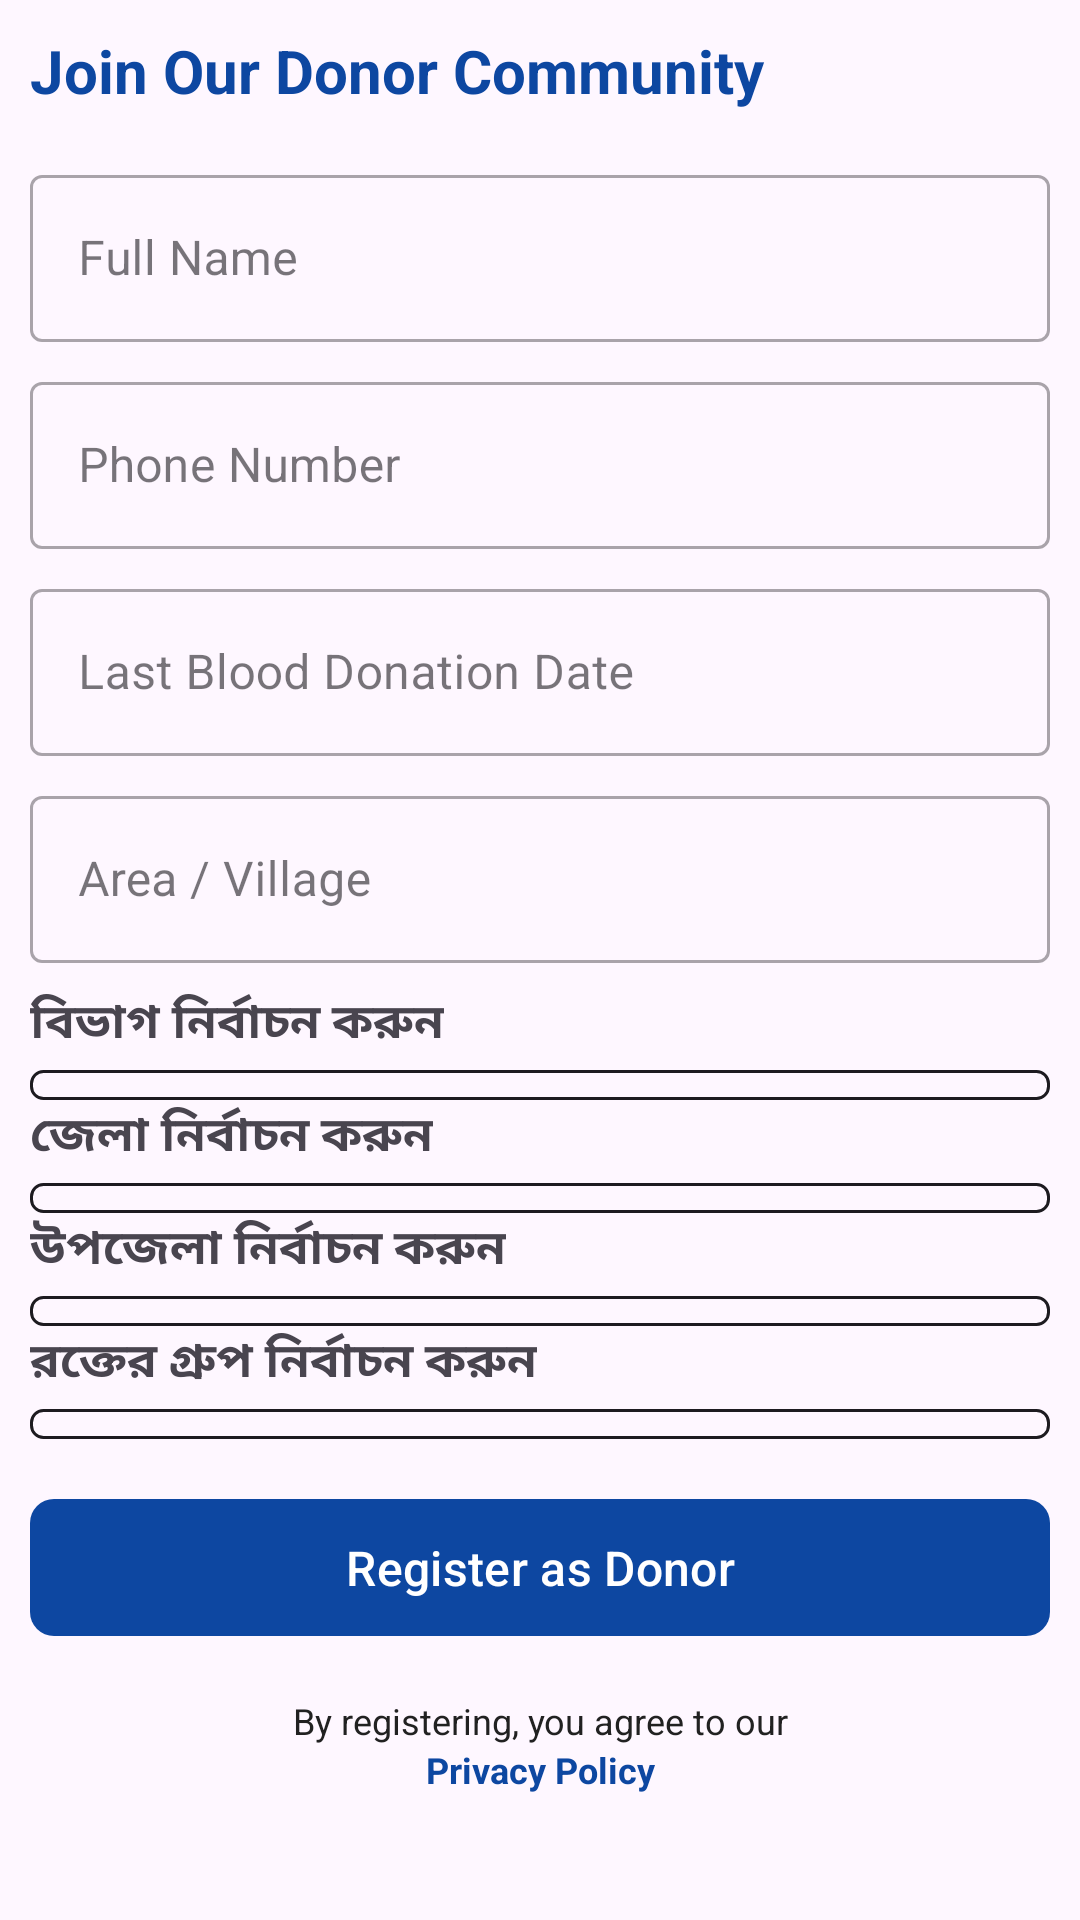

Here is an Android app screen rendered from its layout file. Give the layout XML and the strings, colors and styles it references.
<!-- AndroidManifest.xml: application theme Theme.RaktoDaanBloodDonation -->
<!-- res/layout/fragment_donor.xml -->
<?xml version="1.0" encoding="utf-8"?>
<FrameLayout xmlns:android="http://schemas.android.com/apk/res/android"
    xmlns:tools="http://schemas.android.com/tools"
    android:layout_width="match_parent"
    android:layout_height="match_parent"
    xmlns:app="http://schemas.android.com/apk/res-auto"
    tools:context=".Fragment.DonorFragment"
    android:verticalSpacing="10dp"
    android:horizontalSpacing="10dp"
    android:gravity="center"
    android:padding="10dp"
    >

    <RelativeLayout
        android:id="@+id/relativeLayout"
        android:visibility="gone"
        android:layout_gravity="center"
        android:layout_width="match_parent"
        android:layout_height="match_parent"
        >
        <ProgressBar
            android:layout_centerInParent="true"
            android:id="@+id/progressBar"
            android:layout_width="48dp"
            android:layout_height="48dp"
            android:layout_gravity="center_vertical"
            />

        <TextView
            android:layout_marginTop="10dp"
            android:textSize="18sp"
            android:layout_centerInParent="true"
            android:layout_below="@id/progressBar"
            android:layout_width="wrap_content"
            android:layout_height="wrap_content"
            android:id="@+id/tvResponse"
            android:text="রেজিস্ট্রেশন হচ্ছে"
            />
    </RelativeLayout>

    <ScrollView
        android:id="@+id/scrollView"
        android:layout_width="match_parent"
        android:layout_height="match_parent"
        >

        <LinearLayout
            android:layout_width="match_parent"
            android:layout_height="wrap_content"
            android:orientation="vertical">

            <TextView
                android:layout_width="match_parent"
                android:layout_height="wrap_content"
                android:text="Join Our Donor Community"
                android:textSize="20sp"
                android:textColor="@color/primary_red"
                android:textStyle="bold"
                android:layout_marginBottom="16dp"/>

            
            <com.google.android.material.textfield.TextInputLayout
                style="@style/Widget.MaterialComponents.TextInputLayout.OutlinedBox"
                android:layout_width="match_parent"
                android:layout_height="wrap_content"
                android:layout_marginBottom="8dp">
                <com.google.android.material.textfield.TextInputEditText
                    android:id="@+id/fullNameEditText"
                    android:layout_width="match_parent"
                    android:layout_height="wrap_content"
                    android:hint="Full Name"
                    android:inputType="textPersonName"/>
            </com.google.android.material.textfield.TextInputLayout>



            <com.google.android.material.textfield.TextInputLayout
                style="@style/Widget.MaterialComponents.TextInputLayout.OutlinedBox"
                android:layout_width="match_parent"
                android:layout_height="wrap_content"
                android:layout_marginBottom="8dp">
                <com.google.android.material.textfield.TextInputEditText
                    android:id="@+id/phoneNumberEditText"
                    android:layout_width="match_parent"
                    android:layout_height="wrap_content"
                    android:hint="Phone Number"
                    android:inputType="phone"/>
            </com.google.android.material.textfield.TextInputLayout>


            <com.google.android.material.textfield.TextInputLayout
                android:id="@+id/lastDonateInputLayout"
                style="@style/Widget.MaterialComponents.TextInputLayout.OutlinedBox"
                android:layout_width="match_parent"
                android:layout_height="wrap_content"
                android:layout_marginBottom="8dp"
                app:endIconMode="custom"
                app:endIconDrawable="@drawable/ic_calendar"
                app:endIconContentDescription="@string/calendar_content_desc">

                <com.google.android.material.textfield.TextInputEditText
                    android:id="@+id/lastDonateEditText"
                    android:layout_width="match_parent"
                    android:layout_height="wrap_content"
                    android:hint="Last Blood Donation Date"
                    android:inputType="none"
                    android:focusable="false"
                    android:clickable="true"
                    />

            </com.google.android.material.textfield.TextInputLayout>

            <com.google.android.material.textfield.TextInputLayout
                style="@style/Widget.MaterialComponents.TextInputLayout.OutlinedBox"
                android:layout_width="match_parent"
                android:layout_height="wrap_content"
                android:layout_marginBottom="8dp">
                <com.google.android.material.textfield.TextInputEditText
                    android:id="@+id/areaVillageEditText"
                    android:layout_width="match_parent"
                    android:layout_height="wrap_content"
                    android:hint="Area / Village"/>
            </com.google.android.material.textfield.TextInputLayout>


            <TextView
                android:layout_width="wrap_content"
                android:layout_height="wrap_content"
                android:text="বিভাগ নির্বাচন করুন"
                android:textStyle="bold"
                android:paddingBottom="4dp"
                android:textSize="16sp"/>


            <Spinner
                android:padding="5dp"
                android:id="@+id/spinnerDivision"
                android:layout_width="match_parent"
                android:layout_height="wrap_content"
                android:background="@drawable/spinner_background"
                android:spinnerMode="dropdown"
                android:dropDownVerticalOffset="10dp" />


            <TextView
                android:layout_width="wrap_content"
                android:layout_height="wrap_content"
                android:text="জেলা নির্বাচন করুন"
                android:textStyle="bold"
                android:paddingBottom="4dp"
                android:textSize="16sp"/>

            <Spinner
                android:padding="5dp"
                android:id="@+id/spinnerDistrict"
                android:layout_width="match_parent"
                android:layout_height="wrap_content"
                android:background="@drawable/spinner_background"
                android:spinnerMode="dropdown"
                android:dropDownVerticalOffset="10dp" />

            <TextView
                android:layout_width="wrap_content"
                android:layout_height="wrap_content"
                android:text="উপজেলা নির্বাচন করুন"
                android:textStyle="bold"
                android:paddingBottom="4dp"
                android:textSize="16sp"/>

            <Spinner
                android:padding="5dp"
                android:id="@+id/spinnerUpazila"
                android:layout_width="match_parent"
                android:layout_height="wrap_content"
                android:background="@drawable/spinner_background"
                android:spinnerMode="dropdown"
                android:dropDownVerticalOffset="10dp" />

            <TextView
                android:layout_width="wrap_content"
                android:layout_height="wrap_content"
                android:text="রক্তের গ্রুপ নির্বাচন করুন"
                android:textStyle="bold"
                android:paddingBottom="4dp"
                android:textSize="16sp"/>

            <Spinner
                android:padding="5dp"
                android:id="@+id/spinnerBloodGroup"
                android:layout_width="match_parent"
                android:layout_height="wrap_content"
                android:background="@drawable/spinner_background"
                android:spinnerMode="dropdown"
                android:dropDownVerticalOffset="10dp" />


            
            <com.google.android.material.button.MaterialButton
                android:id="@+id/button"
                android:layout_width="match_parent"
                android:layout_height="wrap_content"
                android:layout_marginTop="16dp"
                android:text="Register as Donor"
                android:textColor="@color/white"
                app:backgroundTint="@color/primary_red"
                app:cornerRadius="8dp"
                android:textAllCaps="false"
                android:textSize="16sp"
                android:padding="12dp"/>

            <TextView
                android:layout_width="match_parent"
                android:layout_height="wrap_content"
                android:text="By registering, you agree to our"
                android:textSize="12sp"
                android:textColor="@color/dark_gray"
                android:gravity="center"
                android:layout_marginTop="16dp"/>

            <TextView
                android:textStyle="bold"
                android:id="@+id/privacyPolicy"
                android:layout_width="match_parent"
                android:layout_height="wrap_content"
                android:text="Privacy Policy"
                android:textSize="12sp"
                android:textColor="@color/primary_red"
                android:gravity="center"/>

        </LinearLayout>

    </ScrollView>
</FrameLayout>
<!-- resources referenced by this layout -->
<resources>
  <color name="dark_gray">#212121</color>
  <color name="primary_red">#FF0D47A1</color>
  <color name="white">#FFFFFFFF</color>
  <!-- drawable spinner_background (drawable) -->
  <shape xmlns:android="http://schemas.android.com/apk/res/android">
      <solid android:color="@android:color/transparent"/>
      <stroke
          android:width="1dp"
          android:color="?attr/colorOnSurface"
          android:alpha="0.38"/>
      <corners android:radius="4dp"/>
  </shape>
  <string name="calendar_content_desc">Open calendar</string>
  <style name="Theme.RaktoDaanBloodDonation" parent="Base.Theme.RaktoDaanBloodDonation" />
  <style name="Base.Theme.RaktoDaanBloodDonation" parent="Theme.Material3.DayNight.NoActionBar" />
</resources>
